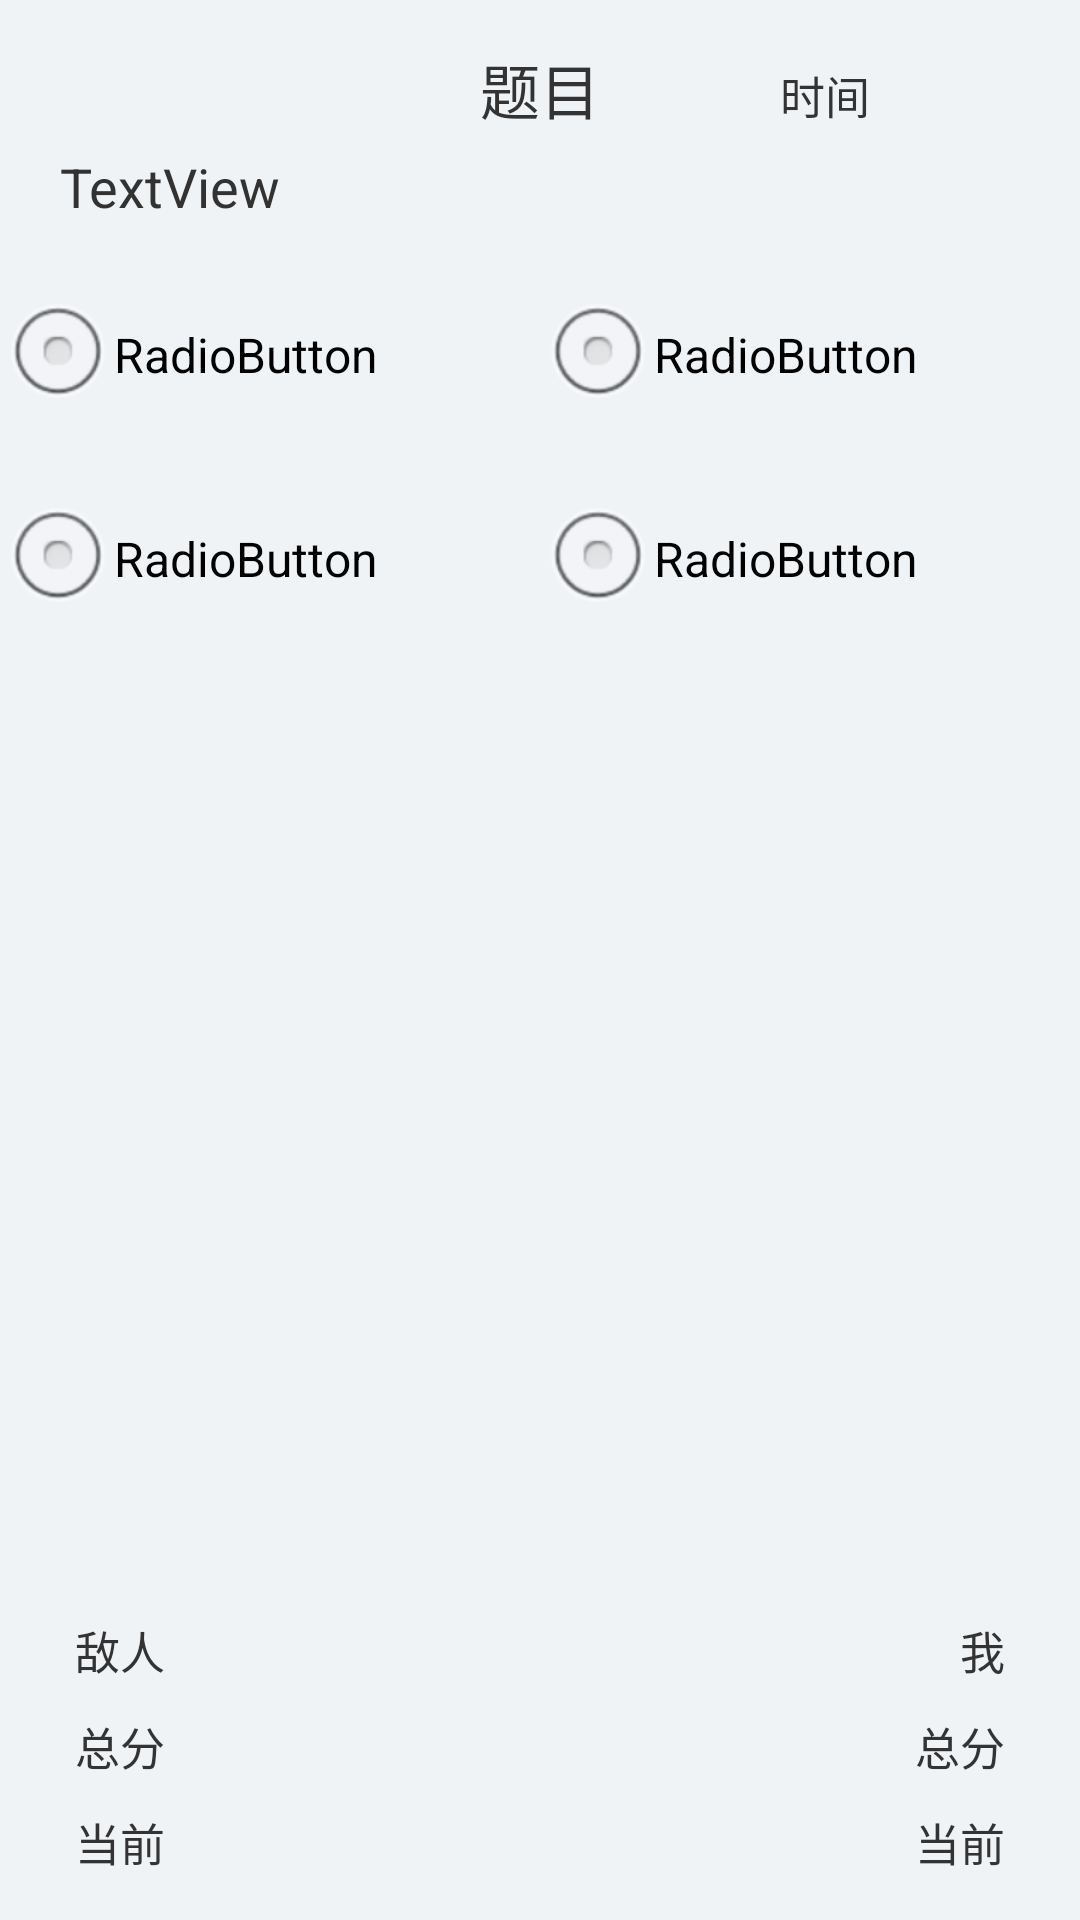

The Android layout XML behind this screen, and the referenced resources:
<!-- AndroidManifest.xml: activity theme android:Theme.Light.NoTitleBar.Fullscreen -->
<!-- res/layout/activity_pkquestion.xml -->
<RelativeLayout xmlns:android="http://schemas.android.com/apk/res/android"
    xmlns:tools="http://schemas.android.com/tools"
    android:layout_width="match_parent"
    android:layout_height="match_parent"
    android:background="#F0F3F6"
    tools:context="${relativePackage}.${activityClass}" >

    <TextView
        android:id="@+id/pk_questiontitle"
        style="@style/usertext"
        android:layout_centerHorizontal="true"
        android:layout_marginTop="15dp"
        android:text="题目"
        android:textSize="20sp" />

    <TextView
        android:id="@+id/pk_questiontime"
        style="@style/usertext"
        android:layout_alignBaseline="@+id/pk_questiontitle"
        android:layout_alignLeft="@+id/pk_questiontitle"
        android:layout_marginLeft="100dp"
        android:text="时间"
        android:textSize="15sp" />

    <LinearLayout
        android:layout_width="match_parent"
        android:layout_height="match_parent"
        android:layout_marginTop="20dp"
        android:orientation="vertical" >

        <TextView
            android:id="@+id/pk_question_content"
            android:layout_width="wrap_content"
            android:layout_height="wrap_content"
            android:layout_marginLeft="20dp"
            android:layout_marginTop="30dp"
            android:text="TextView"
            android:textSize="18sp" />

        <LinearLayout
            android:layout_width="match_parent"
            android:layout_height="wrap_content"
            android:layout_marginTop="20dp"
            android:orientation="horizontal" >

            <RadioButton
                android:id="@+id/pk_question_ButtonA"
                android:layout_width="match_parent"
                android:layout_height="match_parent"
                android:layout_weight="1"
                android:text="RadioButton" />

            <RadioButton
                android:id="@+id/pk_question_ButtonB"
                android:layout_width="match_parent"
                android:layout_height="match_parent"
                android:layout_weight="1"
                android:text="RadioButton" />
        </LinearLayout>

        <LinearLayout
            android:layout_width="match_parent"
            android:layout_height="wrap_content"
            android:layout_marginTop="20dp"
            android:orientation="horizontal" >

            <RadioButton
                android:id="@+id/pk_question_ButtonC"
                android:layout_width="match_parent"
                android:layout_height="match_parent"
                android:layout_weight="1"
                android:text="RadioButton" />

            <RadioButton
                android:id="@+id/pk_question_ButtonD"
                android:layout_width="match_parent"
                android:layout_height="match_parent"
                android:layout_weight="1"
                android:text="RadioButton" />
        </LinearLayout>
    </LinearLayout>

    <RelativeLayout
        android:layout_width="match_parent"
        android:layout_height="match_parent"
        android:gravity="bottom" >

        <TextView
            android:id="@+id/pk_enemy_name"
            style="@style/usertext"
            android:layout_alignParentLeft="true"
            android:layout_marginBottom="0dp"
            android:layout_marginLeft="25dp"
            android:text="敌人"
            android:textSize="15sp" />

        <TextView
            android:id="@+id/pk_enemy_score"
            style="@style/usertext"
            android:layout_alignParentLeft="true"
            android:layout_below="@+id/pk_enemy_name"
            android:layout_marginLeft="25dp"
            android:layout_marginTop="10dp"
            android:text="总分"
            android:textSize="15sp" />

        <TextView
            android:id="@+id/pk_enemy_now"
            style="@style/usertext"
            android:layout_alignParentLeft="true"
            android:layout_below="@+id/pk_enemy_score"
            android:layout_marginLeft="25dp"
            android:layout_marginTop="10dp"
            android:text="当前"
            android:textSize="15sp" />

        <TextView
            android:id="@+id/pk_my_name"
            style="@style/usertext"
            android:layout_alignParentRight="true"
            android:layout_marginBottom="0dp"
            android:layout_marginRight="25dp"
            android:text="我"
            android:textSize="15sp" />

        <TextView
            android:id="@+id/pk_my_score"
            style="@style/usertext"
            android:layout_alignParentRight="true"
            android:layout_below="@+id/pk_my_name"
            android:layout_marginRight="25dp"
            android:layout_marginTop="10dp"
            android:text="总分"
            android:textSize="15sp" />

        <TextView
            android:id="@+id/pk_my_now"
            style="@style/usertext"
            android:layout_alignParentRight="true"
            android:layout_below="@+id/pk_my_score"
            android:layout_marginRight="25dp"
            android:layout_marginTop="10dp"
            android:layout_marginBottom="15dp"
            android:text="当前"
            android:textSize="15sp" />
    </RelativeLayout>

</RelativeLayout>
<!-- resources referenced by this layout -->
<resources>
  <style name="usertext">
          <item name="android:textSize">16dp</item>
          <item name="android:textColor">@color/text_clo</item>
          <item name="android:layout_width">wrap_content</item>
          <item name="android:layout_height">wrap_content</item>
          <item name="android:layout_weight">1</item>
      </style>
  <color name="text_clo">#333</color>
</resources>
